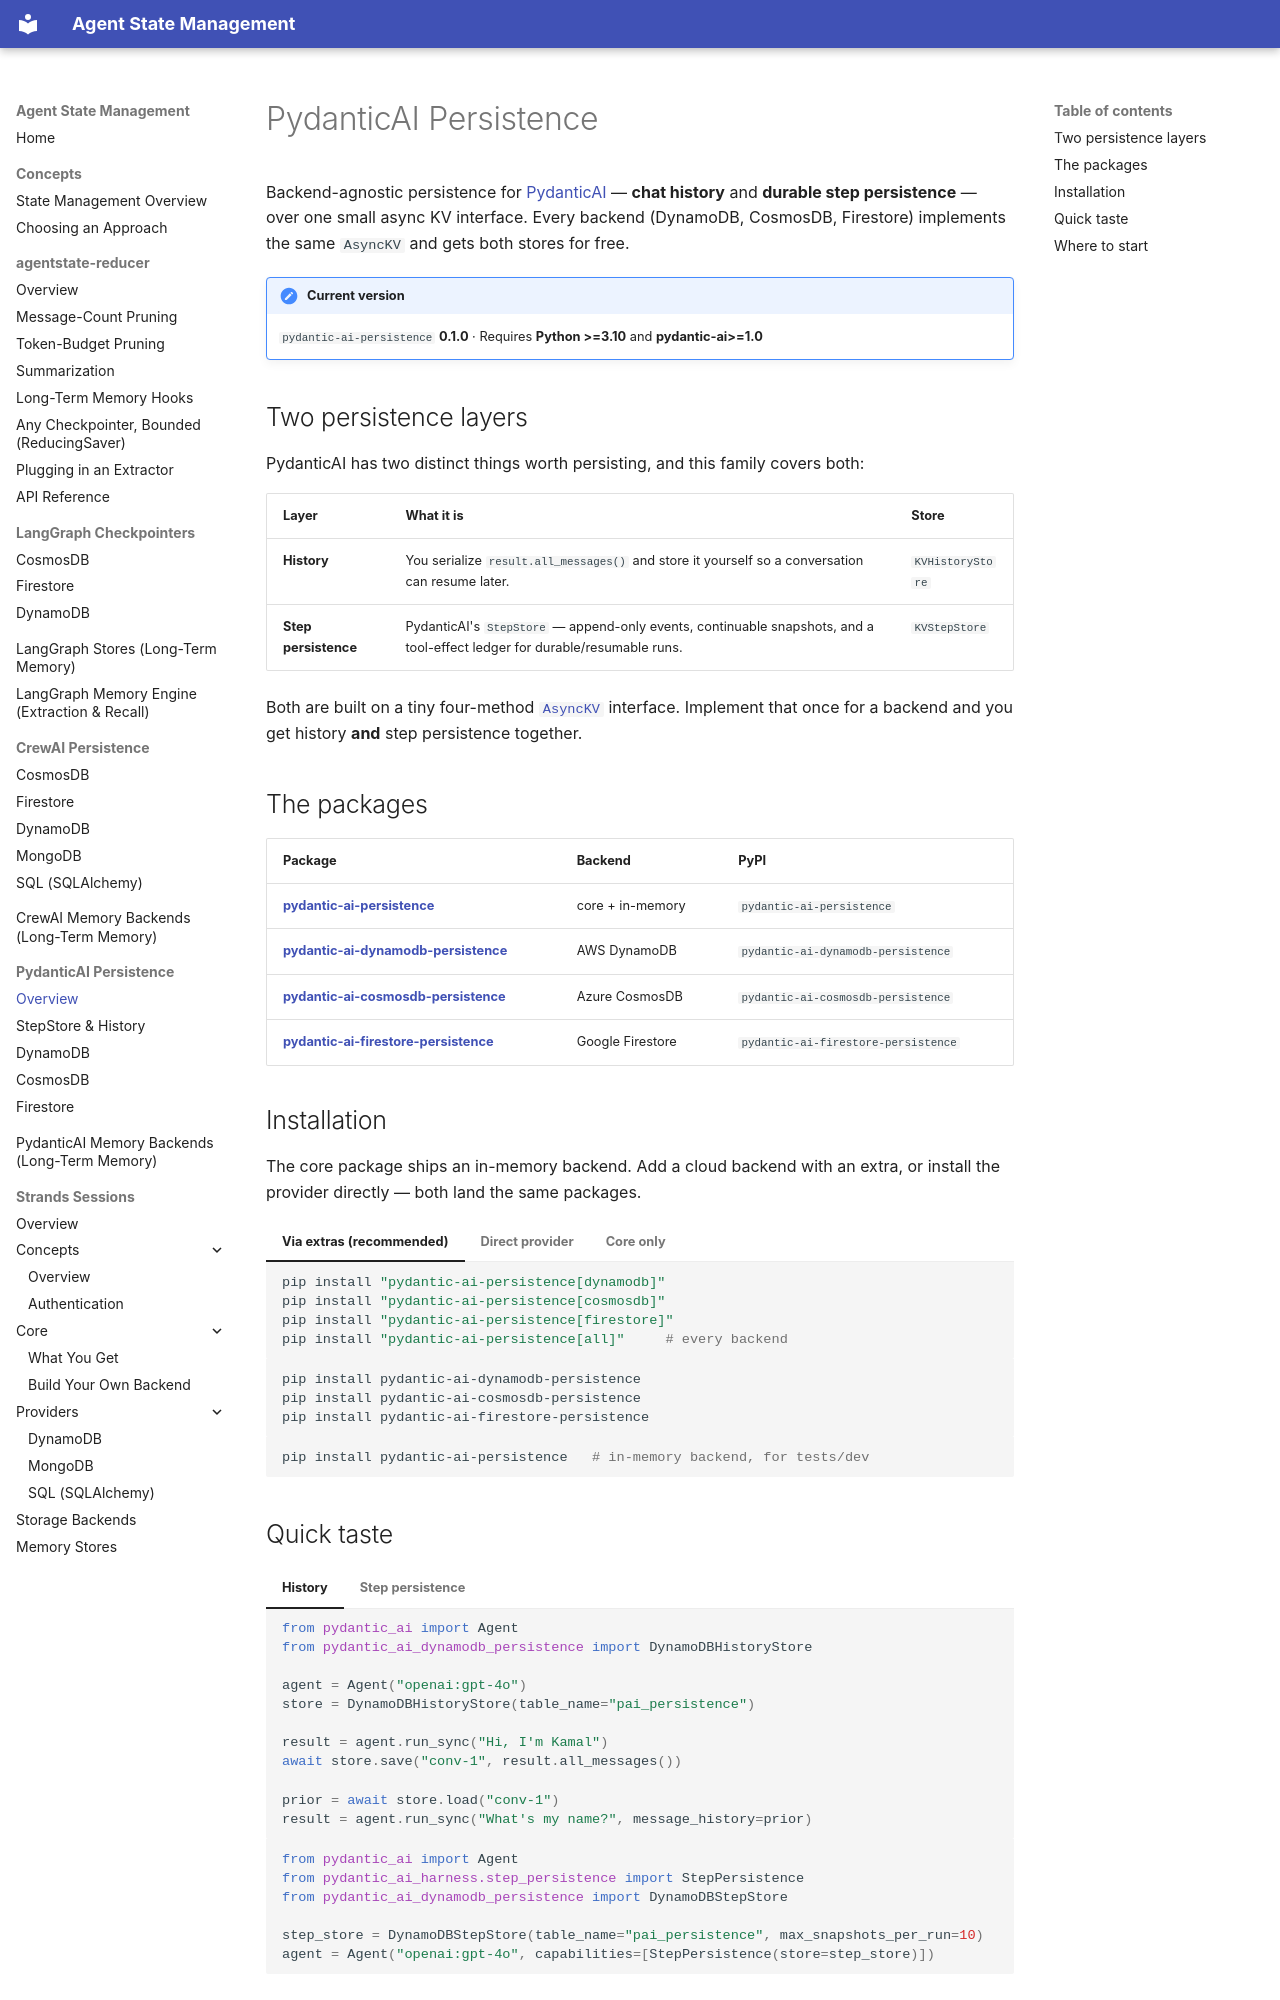

repository: skamalj/agentstate-reducer · page: pydantic-ai/index.html · generator: mkdocs

# PydanticAI Persistence

Backend-agnostic persistence for [PydanticAI](https://ai.pydantic.dev) — **chat history** and **durable step persistence** — over one small async KV interface. Every backend (DynamoDB, CosmosDB, Firestore) implements the same `AsyncKV` and gets both stores for free.

!!! note "Current version"
    `pydantic-ai-persistence` **0.1.0** · Requires **Python >=3.10** and **pydantic-ai>=1.0**

## Two persistence layers

PydanticAI has two distinct things worth persisting, and this family covers both:

| Layer | What it is | Store |
|---|---|---|
| **History** | You serialize `result.all_messages()` and store it yourself so a conversation can resume later. | `KVHistoryStore` |
| **Step persistence** | PydanticAI's `StepStore` — append-only events, continuable snapshots, and a tool-effect ledger for durable/resumable runs. | `KVStepStore` |

Both are built on a tiny four-method [`AsyncKV`](concepts.md) interface. Implement that once for a backend and you get history **and** step persistence together.

## The packages

| Package | Backend | PyPI |
|---|---|---|
| **[pydantic-ai-persistence](concepts.md)** | core + in-memory | `pydantic-ai-persistence` |
| **[pydantic-ai-dynamodb-persistence](dynamodb.md)** | AWS DynamoDB | `pydantic-ai-dynamodb-persistence` |
| **[pydantic-ai-cosmosdb-persistence](cosmosdb.md)** | Azure CosmosDB | `pydantic-ai-cosmosdb-persistence` |
| **[pydantic-ai-firestore-persistence](firestore.md)** | Google Firestore | `pydantic-ai-firestore-persistence` |

## Installation

The core package ships an in-memory backend. Add a cloud backend with an extra, or install the provider directly — both land the same packages.

=== "Via extras (recommended)"

    ```bash
    pip install "pydantic-ai-persistence[dynamodb]"
    pip install "pydantic-ai-persistence[cosmosdb]"
    pip install "pydantic-ai-persistence[firestore]"
    pip install "pydantic-ai-persistence[all]"     # every backend
    ```

=== "Direct provider"

    ```bash
    pip install pydantic-ai-dynamodb-persistence
    pip install pydantic-ai-cosmosdb-persistence
    pip install pydantic-ai-firestore-persistence
    ```

=== "Core only"

    ```bash
    pip install pydantic-ai-persistence   # in-memory backend, for tests/dev
    ```
